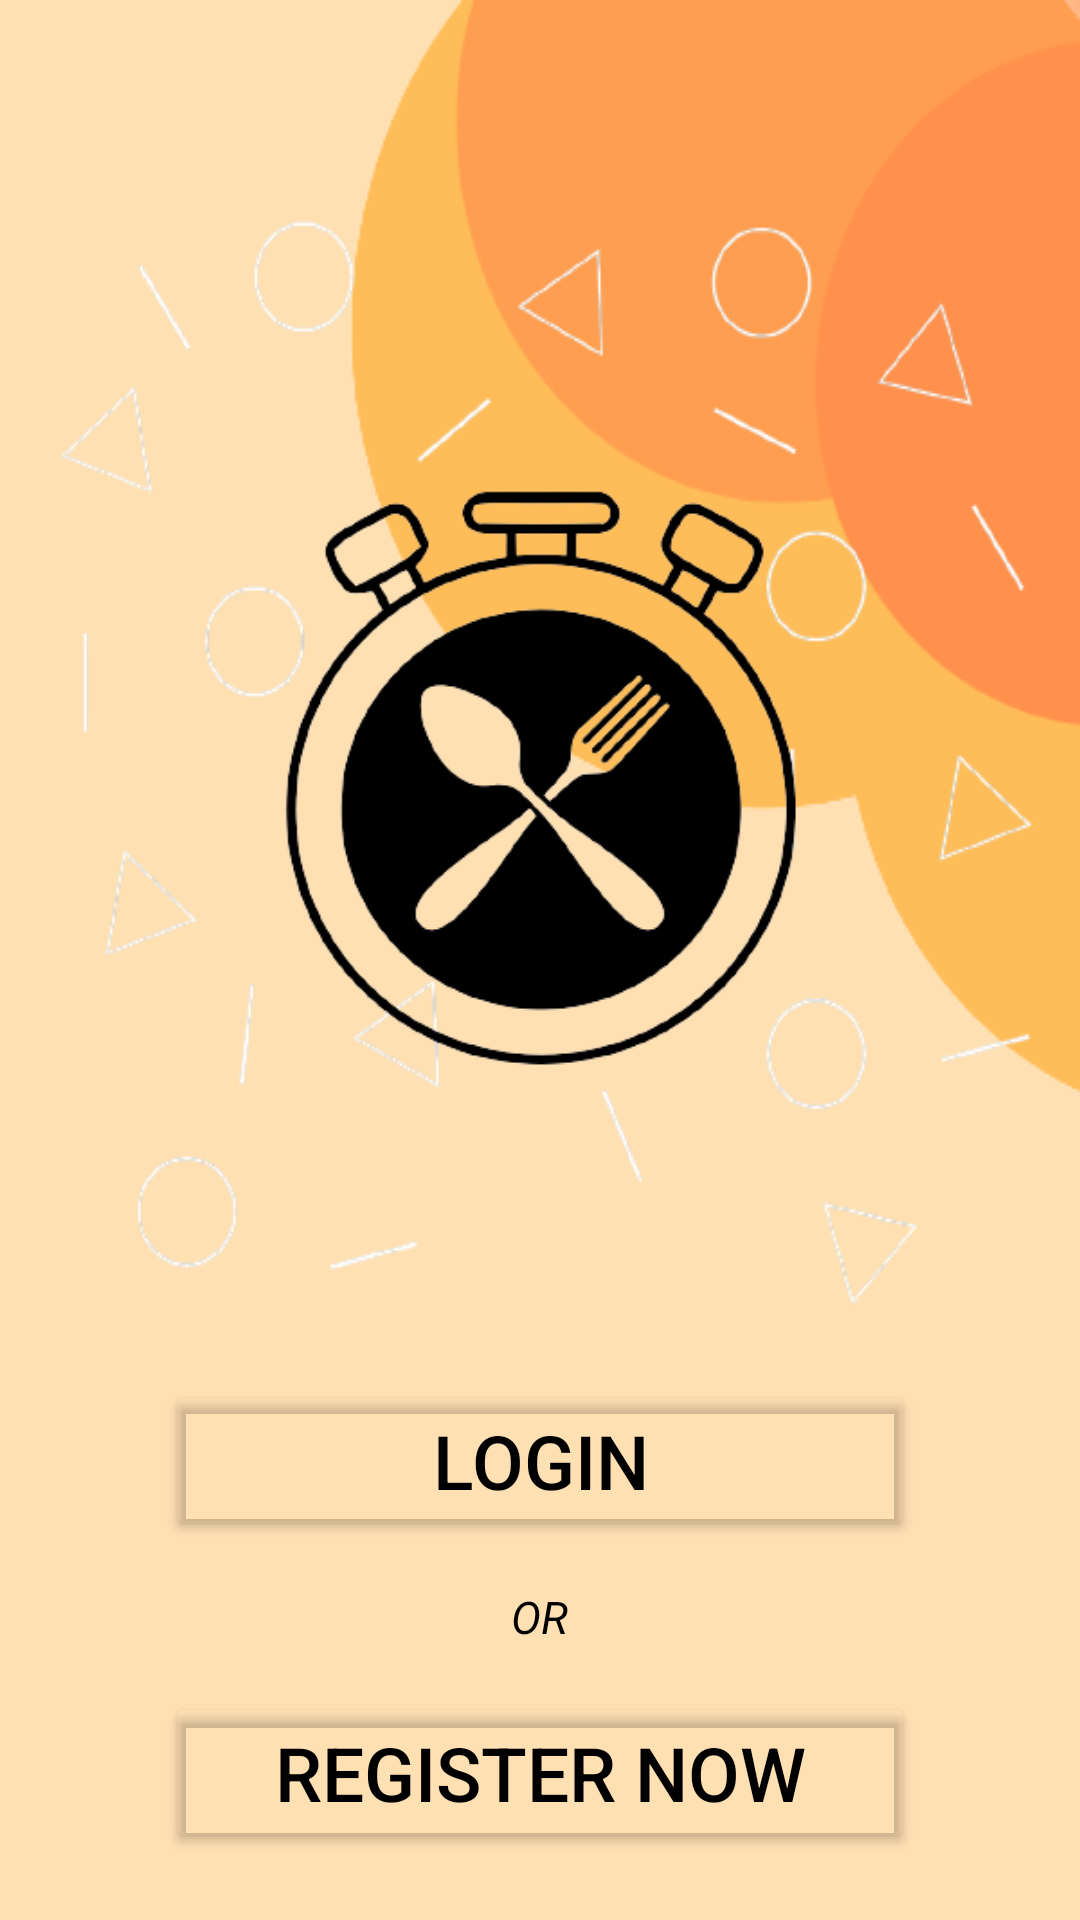

Here is an Android app screen rendered from its layout file. Give the layout XML and the strings, colors and styles it references.
<!-- AndroidManifest.xml: application theme Theme.NewRegiForm -->
<!-- res/layout/activity_welcome_page.xml -->
<?xml version="1.0" encoding="utf-8"?>
<androidx.constraintlayout.widget.ConstraintLayout xmlns:android="http://schemas.android.com/apk/res/android"
    xmlns:app="http://schemas.android.com/apk/res-auto"
    xmlns:tools="http://schemas.android.com/tools"
    android:layout_width="match_parent"
    android:layout_height="match_parent"
    tools:context=".welcomePage"
    android:background="#FFE0B3"

    >
    <TextView
        android:layout_width="wrap_content"
        android:layout_height="wrap_content"
        android:background="@drawable/design_shape"
        app:layout_constraintRight_toRightOf="parent"
        app:layout_constraintTop_toTopOf="parent" />

    <TextView
        android:id="@+id/differentShapes"
        android:layout_width="wrap_content"
        android:layout_height="400dp"
        app:layout_constraintTop_toTopOf="parent"
        app:layout_constraintBottom_toBottomOf="parent"
        app:layout_constraintLeft_toLeftOf="parent"
        app:layout_constraintRight_toRightOf="parent"
        app:layout_constraintVertical_bias="0.25"
        android:background="@drawable/circles_shape"
        />

    <TextView
        android:layout_width="300dp"
        android:layout_height="300dp"
        app:layout_constraintTop_toTopOf="@id/differentShapes"
        app:layout_constraintBottom_toBottomOf="@id/differentShapes"
        app:layout_constraintLeft_toLeftOf="@id/differentShapes"
        app:layout_constraintRight_toRightOf="@id/differentShapes"
        android:background="@drawable/stop_watch_shape"

        />

    <LinearLayout
        android:layout_width="match_parent"
        android:layout_height="wrap_content"
        android:orientation="vertical"
        app:layout_constraintTop_toBottomOf="@id/differentShapes"
        app:layout_constraintLeft_toLeftOf="@id/differentShapes"
        app:layout_constraintRight_toRightOf="@id/differentShapes"
        android:gravity="center">

        <Button
            android:id="@+id/goToLoginPage"
            android:layout_width="250dp"
            android:layout_height="wrap_content"
            android:backgroundTint="@android:color/transparent"
            android:text="Login"
            android:textColor="@color/black"
            android:textSize="25sp" />

        <TextView

            android:layout_width="wrap_content"
            android:layout_height="wrap_content"
            android:text="OR"
            android:textSize="15sp"
            android:textStyle="italic"
            android:textColor="@color/black"
            android:layout_marginTop="15dp"/>


        <Button
            android:id="@+id/goToRegisterPage"
            android:layout_width="250dp"
            android:layout_height="wrap_content"
            android:text="Register Now"
            android:textSize="25sp"
            android:backgroundTint="@android:color/transparent"
            android:textColor="@color/black"
            android:layout_marginTop="15dp"
             />
    </LinearLayout>


</androidx.constraintlayout.widget.ConstraintLayout>
<!-- resources referenced by this layout -->
<resources>
  <color name="black">#000000</color>
  <!-- drawable circles_shape: png bitmap (drawable, 29250 bytes) -->
  <!-- drawable design_shape: png bitmap (drawable, 14006 bytes) -->
  <!-- drawable stop_watch_shape: png bitmap (drawable, 32038 bytes) -->
  <style name="Theme.NewRegiForm" parent="Base.Theme.NewRegiForm" />
  <style name="Base.Theme.NewRegiForm" parent="Theme.Material3.DayNight.NoActionBar">
          
          
      </style>
</resources>
